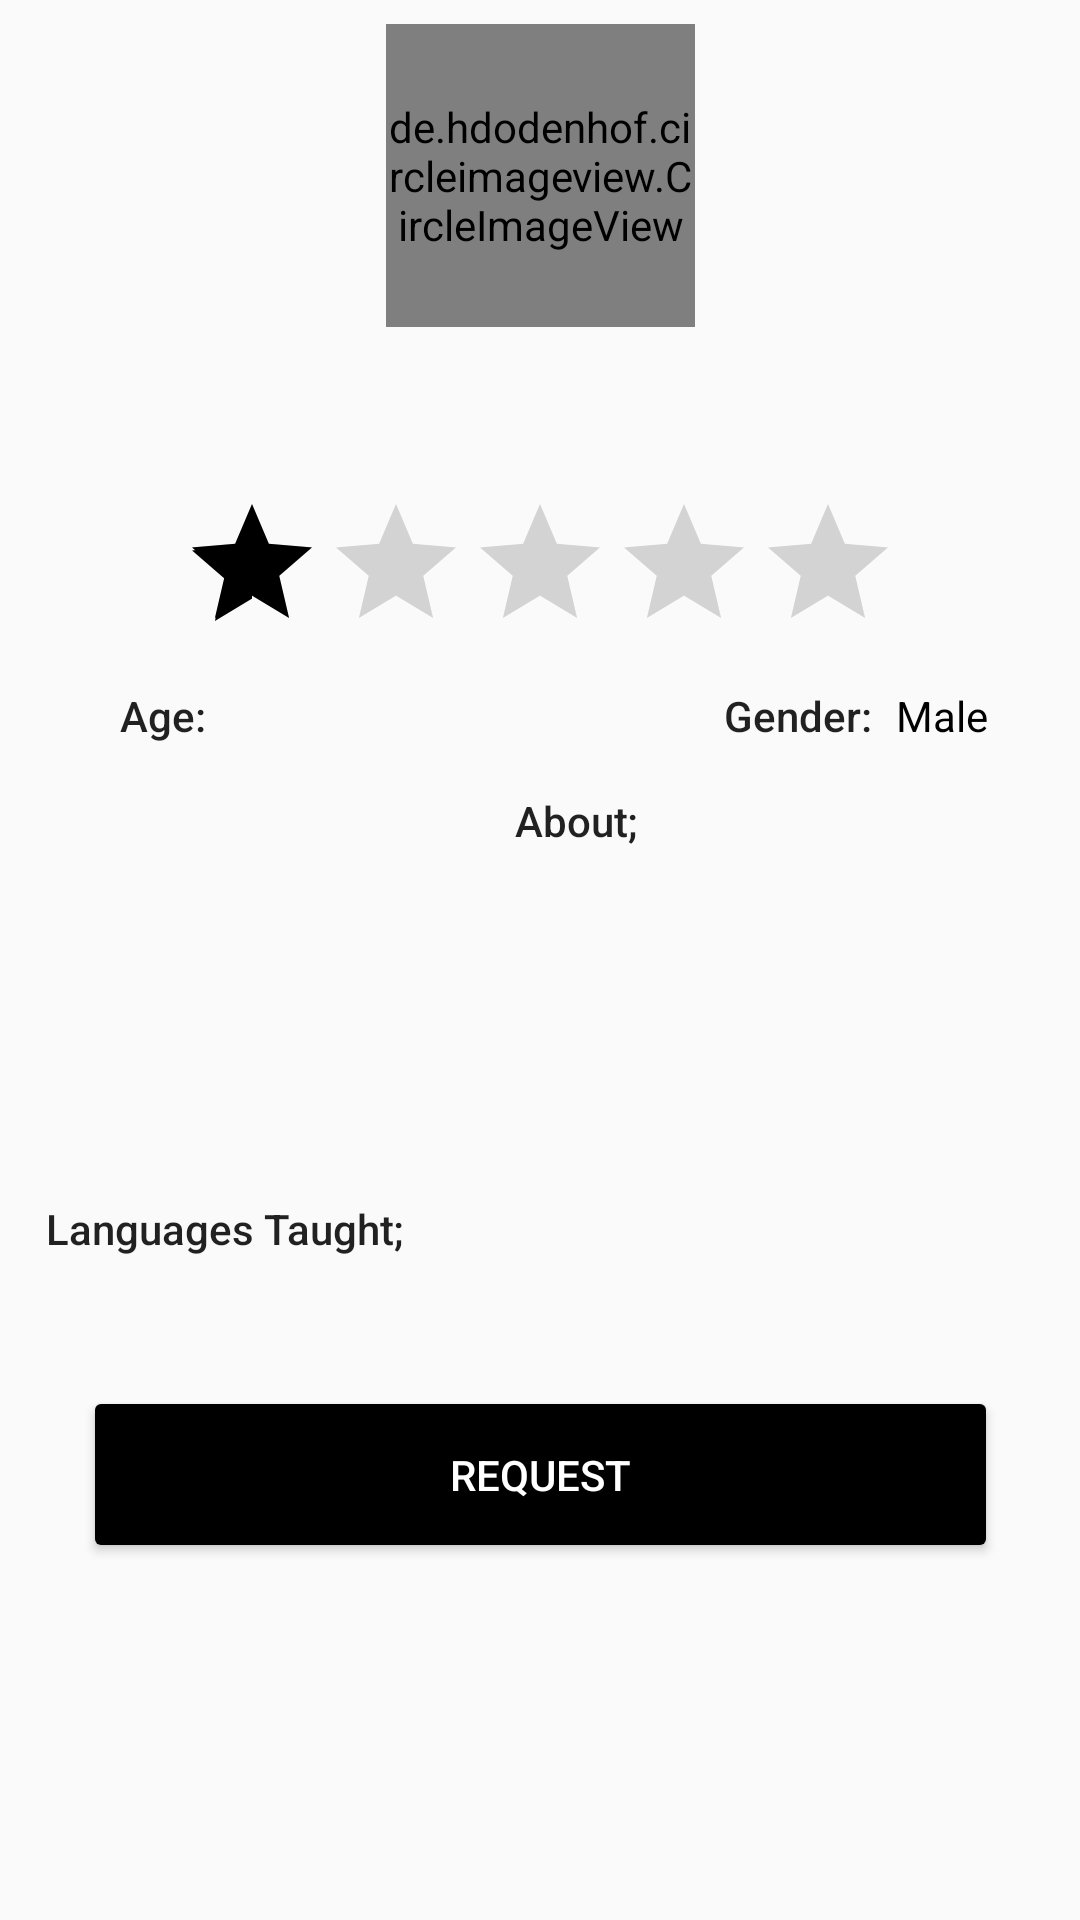

Android layout source for this screen:
<!-- AndroidManifest.xml: application theme AppTheme -->
<!-- res/layout/fragment_tutor_details.xml -->
<?xml version="1.0" encoding="utf-8"?>
<ScrollView xmlns:android="http://schemas.android.com/apk/res/android"
    xmlns:app="http://schemas.android.com/apk/res-auto"
    xmlns:tools="http://schemas.android.com/tools"
    android:layout_width="match_parent"
    android:layout_height="match_parent"
    android:padding="@dimen/padding_base"
    tools:context=".presentation.ui.fragments.TutorDetailsFragment">

    <android.support.constraint.ConstraintLayout
        android:layout_width="match_parent"
        android:layout_height="wrap_content">

        <de.hdodenhof.circleimageview.CircleImageView
            android:id="@+id/tutorProfilePicImageView"
            android:layout_width="103dp"
            android:layout_height="101dp"
            android:src="@drawable/profile_image_placeholder"
            app:layout_constraintEnd_toEndOf="parent"
            app:layout_constraintStart_toStartOf="parent"
            app:layout_constraintTop_toTopOf="parent" />

        <TextView
            android:id="@+id/tutorNameTextView"
            android:layout_width="wrap_content"
            android:layout_height="wrap_content"
            android:layout_marginTop="16dp"
            android:textAppearance="@style/Toolbar.TitleText"
            app:layout_constraintEnd_toEndOf="parent"
            app:layout_constraintStart_toStartOf="parent"
            app:layout_constraintTop_toBottomOf="@+id/tutorProfilePicImageView" />

        <RatingBar
            android:id="@+id/tutorRatingBar"
            android:layout_width="wrap_content"
            android:layout_height="wrap_content"
            android:isIndicator="true"
            android:rating="1.2"
            android:stepSize="1.0"
            android:layout_marginTop="12dp"
            app:layout_constraintEnd_toEndOf="parent"
            app:layout_constraintStart_toStartOf="parent"
            app:layout_constraintTop_toBottomOf="@+id/tutorNameTextView" />

        <TextView
            android:id="@+id/tutorAgeHeaderTextView"
            android:layout_width="wrap_content"
            android:layout_height="wrap_content"
            android:layout_marginLeft="32dp"
            android:layout_marginStart="32dp"
            android:text="Age:"
            android:textAppearance="@style/Toolbar.SubTitleText"
            app:layout_constraintBaseline_toBaselineOf="@+id/tutorAgeTextView"
            app:layout_constraintStart_toStartOf="parent" />

        <TextView
            android:id="@+id/tutorGenderTextView"
            android:layout_width="wrap_content"
            android:layout_height="wrap_content"
            android:layout_marginEnd="32dp"
            android:layout_marginLeft="8dp"
            android:layout_marginRight="32dp"
            android:layout_marginStart="8dp"
            android:layout_marginTop="8dp"
            android:text="Male"
            android:textColor="@color/black"
            app:layout_constraintEnd_toEndOf="parent"
            app:layout_constraintStart_toEndOf="@+id/tutorRatingBar"
            app:layout_constraintTop_toBottomOf="@+id/tutorRatingBar" />

        <TextView
            android:id="@+id/tutorAboutTextView"
            android:layout_width="352dp"
            android:layout_height="wrap_content"
            android:layout_marginLeft="8dp"
            android:layout_marginStart="8dp"
            android:layout_marginTop="16dp"
            android:gravity="center_horizontal"
            android:text="About;"
            android:textAppearance="@style/Toolbar.SubTitleText"
            app:layout_constraintStart_toStartOf="parent"
            app:layout_constraintTop_toBottomOf="@+id/tutorAgeHeaderTextView" />

        <TextView
            android:id="@+id/tutorDescTextView"
            android:layout_width="368dp"
            android:layout_height="93dp"
            android:layout_marginTop="8dp"
            android:gravity="center_horizontal"
            android:padding="@dimen/padding_base"
            android:textColor="@color/black"
            app:layout_constraintEnd_toEndOf="parent"
            app:layout_constraintHorizontal_bias="0.5"
            app:layout_constraintStart_toStartOf="parent"
            app:layout_constraintTop_toBottomOf="@+id/tutorAboutTextView" />

        <TextView
            android:id="@+id/tutorLanguagesTaughtHeaderTextView"
            android:layout_width="wrap_content"
            android:layout_height="wrap_content"
            android:layout_marginTop="16dp"
            android:text="Languages Taught;"
            android:textAppearance="@style/Toolbar.SubTitleText"
            app:layout_constraintEnd_toEndOf="parent"
            app:layout_constraintHorizontal_bias="0.033"
            app:layout_constraintStart_toStartOf="parent"
            app:layout_constraintTop_toBottomOf="@+id/tutorDescTextView" />

        <TextView
            android:id="@+id/tutorLanguagesTaughtTextView"
            android:layout_width="wrap_content"
            android:layout_height="wrap_content"
            android:layout_marginTop="8dp"
            android:textColor="@color/black"
            app:layout_constraintEnd_toEndOf="parent"
            app:layout_constraintStart_toStartOf="parent"
            app:layout_constraintTop_toBottomOf="@+id/tutorLanguagesTaughtHeaderTextView" />

        

        <Button
            android:id="@+id/tutorRequestButton"
            android:layout_width="305dp"
            android:layout_height="59dp"
            android:layout_marginTop="16dp"
            android:text="Request"
            android:textColor="@color/white"
            app:layout_constraintEnd_toEndOf="parent"
            app:layout_constraintStart_toStartOf="parent"
            app:layout_constraintTop_toBottomOf="@+id/tutorLanguagesTaughtTextView" />

        <TextView
            android:id="@+id/tutorAgeTextView"
            android:layout_width="wrap_content"
            android:layout_height="wrap_content"
            android:layout_marginLeft="8dp"
            android:layout_marginStart="8dp"
            android:layout_marginTop="8dp"
            android:textColor="@color/black"
            app:layout_constraintStart_toEndOf="@+id/tutorAgeHeaderTextView"
            app:layout_constraintTop_toBottomOf="@+id/tutorRatingBar" />

        <TextView
            android:id="@+id/tutorGenderHeaderTextView"
            android:layout_width="wrap_content"
            android:layout_height="19dp"
            android:layout_marginEnd="8dp"
            android:layout_marginRight="8dp"
            android:text="Gender:"
            android:textAppearance="@style/Toolbar.SubTitleText"
            app:layout_constraintBaseline_toBaselineOf="@+id/tutorGenderTextView"
            app:layout_constraintEnd_toStartOf="@+id/tutorGenderTextView" />
    </android.support.constraint.ConstraintLayout>
</ScrollView>
<!-- resources referenced by this layout -->
<resources>
  <color name="black">#000000</color>
  <dimen name="padding_base">8dp</dimen>
  <style name="Toolbar.SubTitleText" parent="TextAppearance.Widget.AppCompat.Toolbar.Title">
          <item name="android:textSize">14sp</item>
          <item name="android:textStyle">normal</item>
          <item name="android:textAllCaps">false</item>
          <item name="android:color">@color/secondaryColor</item>
      </style>
  <style name="Toolbar.TitleText" parent="TextAppearance.Widget.AppCompat.Toolbar.Title">
          <item name="android:textSize">20sp</item>
          <item name="android:textStyle">normal</item>
          <item name="android:color">@color/secondaryColor</item>
      </style>
  <style name="AppTheme" parent="Theme.AppCompat.Light.NoActionBar">
          
          <item name="colorPrimary">@color/colorPrimaryDark</item>
          <item name="colorPrimaryDark">@color/colorPrimaryDark</item>
          <item name="colorAccent">@color/colorAccent</item>
          <item name="colorButtonNormal">@color/colorPrimaryDark</item>
          <item name="windowActionBar">false</item>
          <item name="windowNoTitle">true</item>
          <item name="android:windowContentOverlay">@null</item>
          <item name="actionMenuTextColor">@color/colorAccent</item>
          <item name="android:actionMenuTextColor">@color/colorAccent</item>
      </style>
  <color name="secondaryColor">#ffffff</color>
  <color name="colorPrimaryDark">#000000</color>
  <color name="colorAccent">@color/bootstrap_brand_primary</color>
  <!-- not gathered from this repository: default colours our renderer supplied (Android Studio template values) -->
  <color name="white">#FFFFFFFF</color>
</resources>
